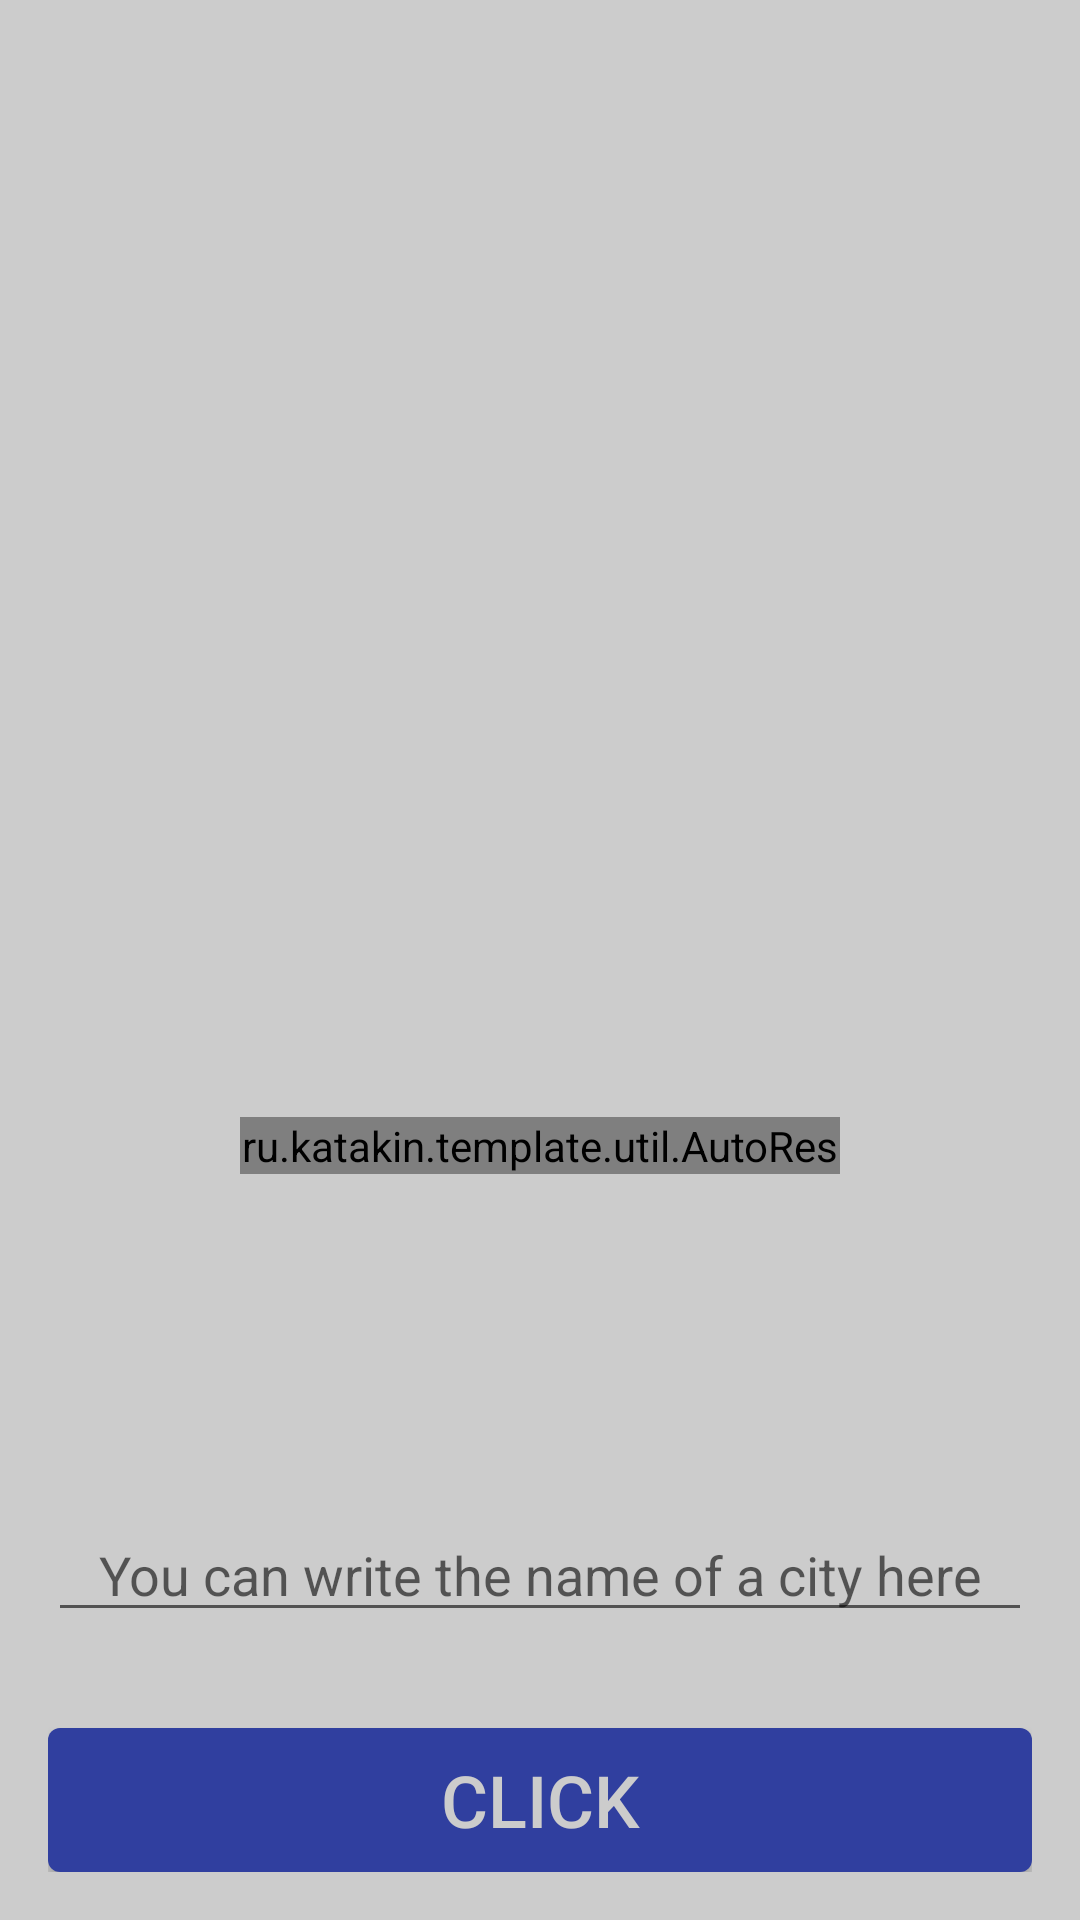

Write the Android layout XML for this screen, with the resource values it uses.
<!-- AndroidManifest.xml: activity theme AppTheme.NoActionBar -->
<!-- res/layout/activity_main.xml -->
<?xml version="1.0" encoding="utf-8"?>
<LinearLayout xmlns:android="http://schemas.android.com/apk/res/android"
    xmlns:tools="http://schemas.android.com/tools"
    xmlns:app="http://schemas.android.com/apk/res-auto"
    android:layout_width="match_parent"
    android:layout_height="match_parent"
    android:orientation="vertical"
    android:padding="@dimen/activity_horizontal_margin"
    android:background="@color/colorAccent"
    tools:context=".MainActivity">

    <LinearLayout
        android:layout_width="wrap_content"
        android:layout_height="0dp"
        android:orientation="vertical"
        android:layout_gravity="center"
        android:gravity="center_vertical"
        android:layout_weight="1">
        <android.support.v7.widget.AppCompatImageView
            android:id="@+id/icon"
            android:layout_width="200dp"
            android:layout_height="200dp"
            tools:src="@android:mipmap/sym_def_app_icon"/>
        <android.support.v7.widget.AppCompatTextView
            android:id="@+id/temperature"
            tools:text="-19°C"
            android:textSize="@dimen/super_medium_text_size"
            android:layout_width="match_parent"
            android:layout_height="wrap_content"
            android:gravity="center_horizontal"
            android:ellipsize="none"
            android:maxLines="1"
            android:singleLine="true"/>
        <ru.katakin.template.util.AutoResizeTextView
            android:id="@+id/city_name"
            android:layout_width="match_parent"
            android:layout_height="wrap_content"
            tools:text="city Name"
            android:textSize="@dimen/large_text_size"
            android:gravity="center_horizontal"
            android:ellipsize="none"
            android:maxLines="1"
            android:singleLine="true" />
    </LinearLayout>

    <android.support.v7.widget.AppCompatEditText
        android:id="@+id/edit_city"
        android:hint="@string/hint_city"
        android:layout_width="match_parent"
        android:layout_height="wrap_content"
        android:gravity="center_horizontal"
        android:layout_marginBottom="@dimen/activity_vertical_margin"/>

    <android.support.v7.widget.AppCompatButton
        android:id="@+id/request"
        app:textAllCaps="true"
        android:background="@drawable/button_selector"
        android:text="@string/click"
        android:textColor="@color/colorAccent"
        android:textSize="@dimen/medium_text_size"
        android:layout_width="match_parent"
        android:layout_height="wrap_content"
        android:minHeight="48dp"
        android:gravity="center"
        android:layout_marginTop="@dimen/activity_vertical_margin"/>
</LinearLayout>
<!-- resources referenced by this layout -->
<resources>
  <color name="colorAccent">#cccccc</color>
  <dimen name="activity_horizontal_margin">16dp</dimen>
  <dimen name="activity_vertical_margin">16dp</dimen>
  <dimen name="large_text_size">45sp</dimen>
  <dimen name="medium_text_size">24sp</dimen>
  <dimen name="super_medium_text_size">34sp</dimen>
  <!-- drawable button_selector (drawable) -->
  <?xml version="1.0" encoding="utf-8"?>
  <selector xmlns:android="http://schemas.android.com/apk/res/android" >
      <item android:state_pressed="true" >
          <shape>
              <gradient
                  android:startColor="@color/colorPrimary"
                  android:endColor="@color/colorPrimary"
                  android:angle="270" />
              <stroke
                  android:width="0dp" />
              <corners
                  android:radius="4dp" />
          </shape>
  
      </item>
      <item>
          <shape>
              <gradient
                  android:startColor="@color/colorPrimaryDark"
                  android:endColor="@color/colorPrimaryDark"
                  android:angle="270" />
              <stroke
                  android:width="0dp" />
              <corners
                  android:radius="4dp" />
          </shape>
      </item>
  </selector>
  <string name="click">Click</string>
  <string name="hint_city">You can write the name of a city here</string>
  <style name="AppTheme.NoActionBar" parent="AppTheme">
          <item name="windowActionBar">false</item>
          <item name="windowNoTitle">true</item>
      </style>
  <color name="colorPrimary">#3F51B5</color>
  <color name="colorPrimaryDark">#303F9F</color>
  <style name="AppTheme" parent="Base.Theme.AppCompat.Light.DarkActionBar">
          <item name="colorPrimary">@color/colorPrimary</item>
          <item name="colorPrimaryDark">@color/colorPrimaryDark</item>
          <item name="colorAccent">@color/colorAccent</item>
          <item name="android:windowBackground">@null</item>
          <item name="metaButtonBarStyle">?android:attr/buttonBarStyle</item>
          <item name="metaButtonBarButtonStyle">?android:attr/buttonBarButtonStyle</item>
      </style>
</resources>
